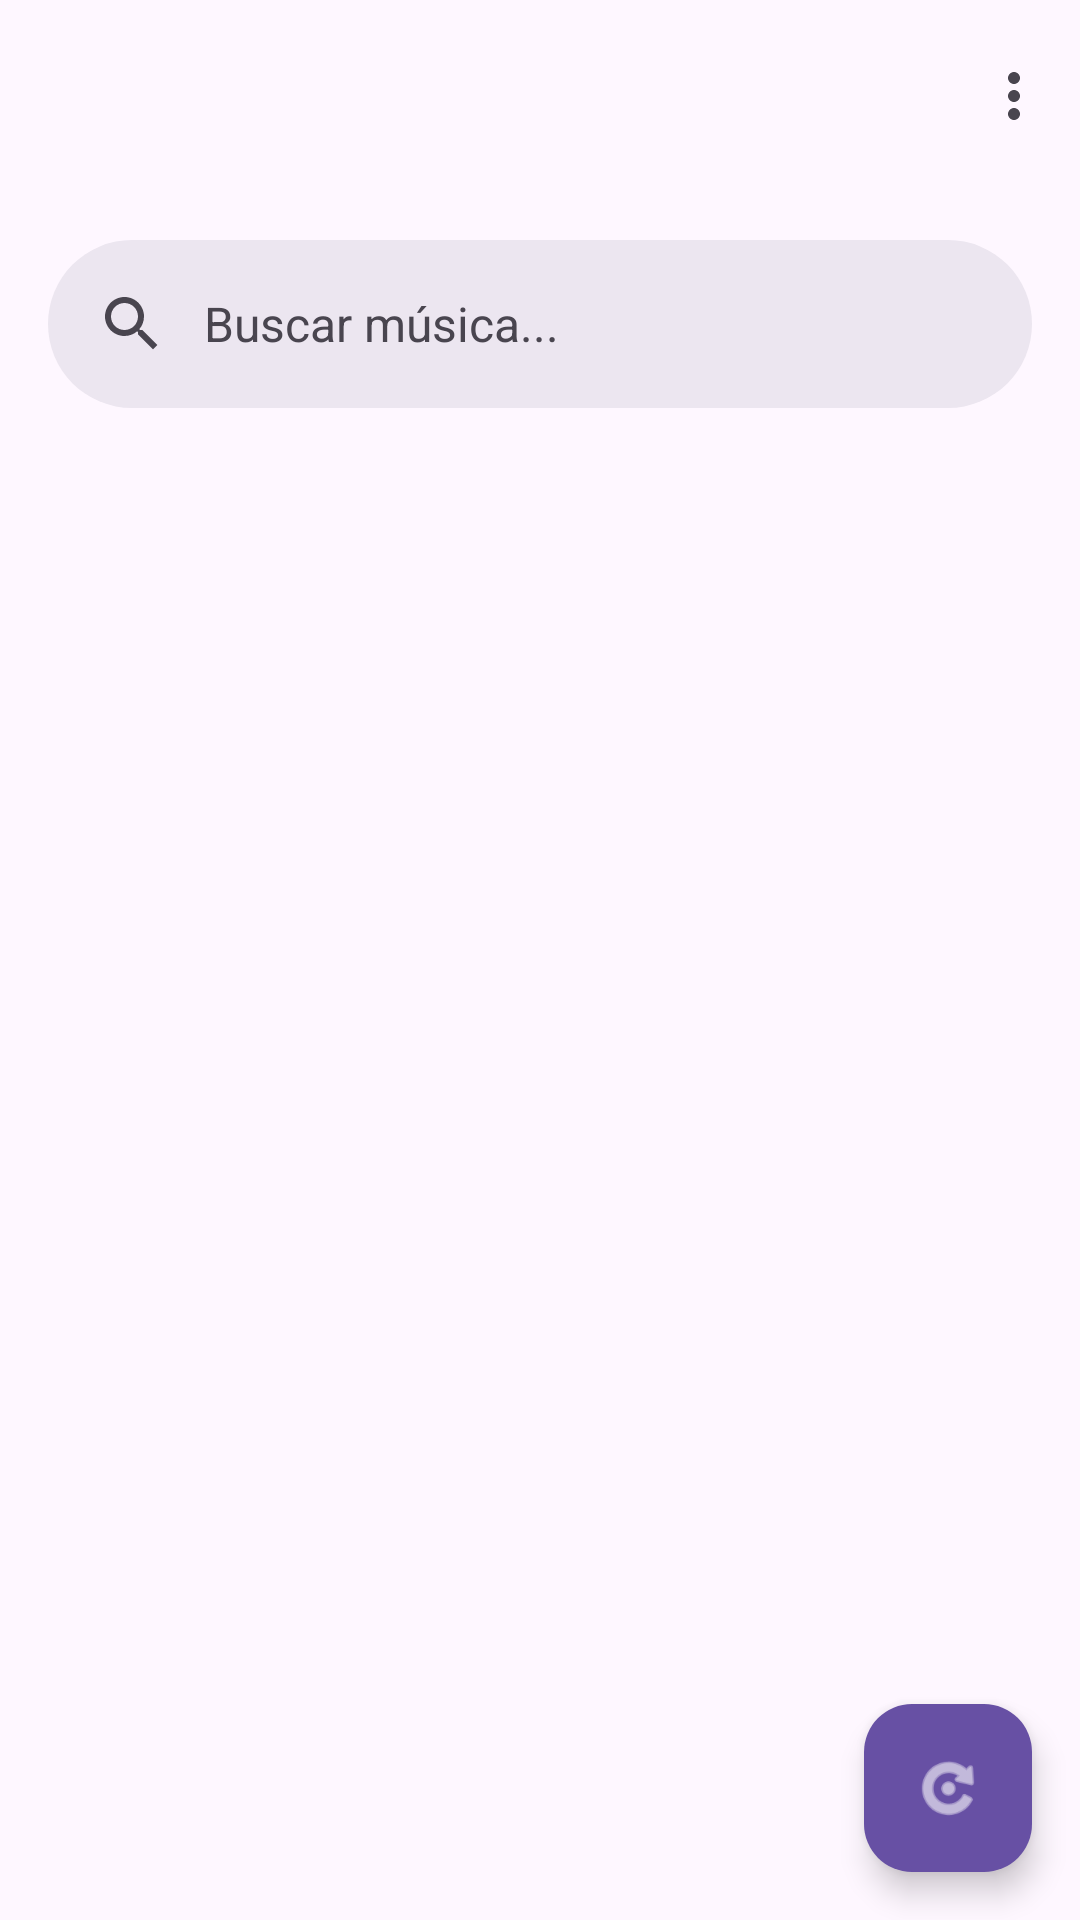

Produce the Android XML layout that renders to this screen, including the resource entries it uses.
<!-- AndroidManifest.xml: application theme Theme.FlouMusic.Purple -->
<!-- res/layout/activity_main.xml -->
<?xml version="1.0" encoding="utf-8"?>
<androidx.coordinatorlayout.widget.CoordinatorLayout
    xmlns:android="http://schemas.android.com/apk/res/android"
    xmlns:app="http://schemas.android.com/apk/res-auto"
    android:layout_width="match_parent"
    android:layout_height="match_parent"
    android:background="?attr/colorSurface">

    <androidx.constraintlayout.widget.ConstraintLayout
        android:layout_width="match_parent"
        android:layout_height="match_parent">

        <com.google.android.material.appbar.MaterialToolbar
            android:id="@+id/topBar"
            android:layout_width="0dp"
            android:layout_height="?attr/actionBarSize"
            android:background="?attr/colorSurface"
            android:title="Flou Music"
            app:layout_constraintEnd_toEndOf="parent"
            app:layout_constraintStart_toStartOf="parent"
            app:layout_constraintTop_toTopOf="parent"
            app:menu="@menu/main_menu"
            app:titleTextAppearance="?attr/textAppearanceHeadlineSmall"
            app:titleTextColor="?attr/colorOnSurface" />

        <com.google.android.material.search.SearchBar
            android:id="@+id/searchBar"
            android:layout_width="0dp"
            android:layout_height="wrap_content"
            android:layout_marginHorizontal="16dp"
            android:hint="Buscar música..."
            app:layout_constraintEnd_toEndOf="parent"
            app:layout_constraintStart_toStartOf="parent"
            app:layout_constraintTop_toBottomOf="@id/topBar" />

        <com.google.android.material.tabs.TabLayout
            android:id="@+id/tabLayout"
            android:layout_width="0dp"
            android:layout_height="wrap_content"
            android:background="?attr/colorSurface"
            app:tabMode="scrollable"
            app:tabGravity="start"
            app:layout_constraintEnd_toEndOf="parent"
            app:layout_constraintStart_toStartOf="parent"
            app:layout_constraintTop_toBottomOf="@id/searchBar" />

        <androidx.recyclerview.widget.RecyclerView
            android:id="@+id/rvMain"
            android:layout_width="0dp"
            android:layout_height="0dp"
            android:clipToPadding="false"
            android:paddingBottom="160dp"
            app:layout_constraintBottom_toTopOf="@id/miniPlayerContainer"
            app:layout_constraintEnd_toEndOf="parent"
            app:layout_constraintStart_toStartOf="parent"
            app:layout_constraintTop_toBottomOf="@id/tabLayout" />

        <FrameLayout
            android:id="@+id/miniPlayerContainer"
            android:layout_width="0dp"
            android:layout_height="wrap_content"
            app:layout_constraintBottom_toBottomOf="parent"
            app:layout_constraintEnd_toEndOf="parent"
            app:layout_constraintStart_toStartOf="parent" />

    </androidx.constraintlayout.widget.ConstraintLayout>

    <com.google.android.material.floatingactionbutton.FloatingActionButton
        android:id="@+id/fabShuffle"
        android:layout_width="wrap_content"
        android:layout_height="wrap_content"
        android:layout_gravity="bottom|end"
        android:layout_margin="16dp"
        android:layout_marginBottom="80dp"
        android:contentDescription="Aleatorio"
        android:src="@android:drawable/ic_menu_rotate"
        app:backgroundTint="?attr/colorPrimary"
        app:tint="?attr/colorOnPrimary"
        app:layout_anchor="@id/miniPlayerContainer"
        app:layout_anchorGravity="top|end" />

</androidx.coordinatorlayout.widget.CoordinatorLayout>
<!-- resources referenced by this layout -->
<resources>
  <style name="Theme.FlouMusic.Purple" parent="Theme.FlouMusic.Base">
          <item name="colorPrimary">@color/primary_purple</item>
          <item name="colorPrimaryContainer">@color/primary_container_purple</item>
      </style>
  <style name="Theme.FlouMusic.Base" parent="Theme.Material3.DayNight.NoActionBar">
          <item name="colorPrimary">@color/primary_purple</item>
          <item name="colorPrimaryContainer">@color/primary_container_purple</item>
          <item name="colorOnPrimary">@color/on_primary_purple</item>
      </style>
  <color name="primary_purple">#FF6750A4</color>
  <color name="primary_container_purple">#FFEADDFF</color>
  <color name="on_primary_purple">#FFFFFFFF</color>
</resources>
